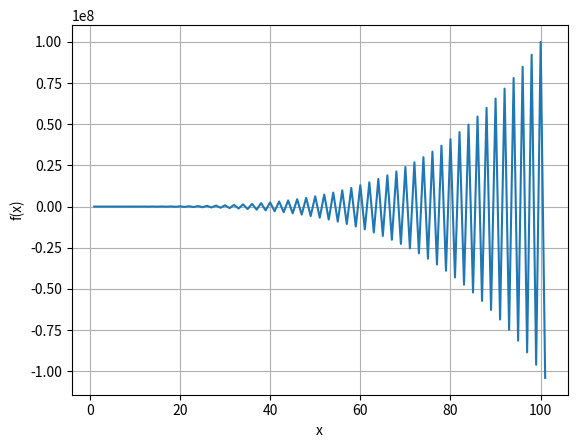

Write the Python code that produced this figure.
import numpy as np
import matplotlib.pyplot as plt

# параметры функции
A = 10  # амплитуда
omega = 2000  # частота
phi = np.pi/4  # начальная фаза

# переменная x
x = np.linspace(1, 101, 101)
n = np.linspace(1, 101, 101)
koef = (-1) ** n
# гармоническая функция
y = A * np.sin(omega * x + phi) + koef *  x ** 4



# построение графика
plt.plot(x, y)
plt.xlabel('x')
plt.ylabel('f(x)')
plt.grid(True)
plt.show()
